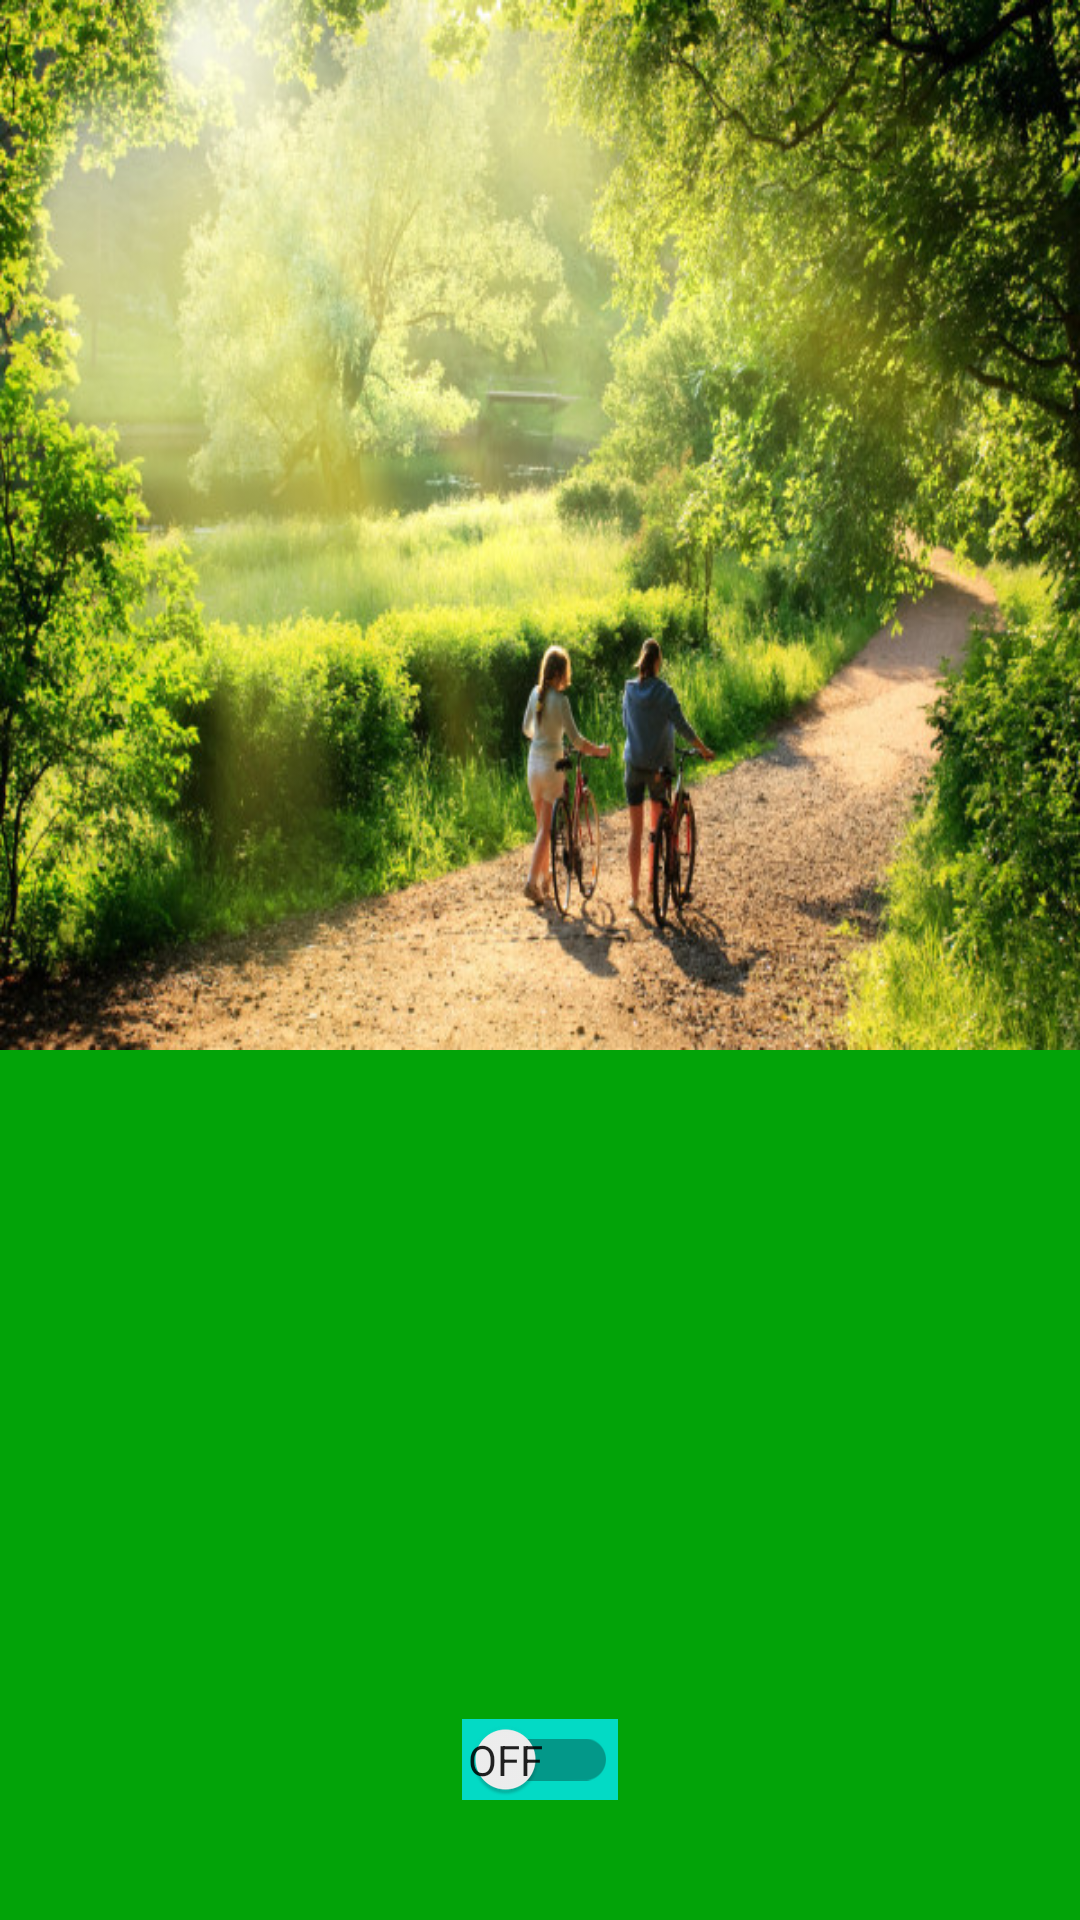

The Android layout XML behind this screen, and the referenced resources:
<!-- AndroidManifest.xml: application theme Theme.MyDz36 -->
<!-- res/layout/fragment_more.xml -->
<?xml version="1.0" encoding="utf-8"?>
<androidx.constraintlayout.widget.ConstraintLayout
    xmlns:android="http://schemas.android.com/apk/res/android"
    xmlns:app="http://schemas.android.com/apk/res-auto"
    xmlns:tools="http://schemas.android.com/tools"
    android:layout_width="match_parent"
    android:layout_height="match_parent"
    android:background="#02A308"
    tools:context=".threeFragment.MoreFragment">

        <FrameLayout
            android:id="@+id/frame"
            android:layout_width="match_parent"
            android:background="@drawable/depositphotos"
            app:layout_constraintTop_toTopOf="parent"
            android:layout_height="350dp"/>

    <androidx.constraintlayout.widget.ConstraintLayout
        android:layout_width="wrap_content"
        android:layout_height="wrap_content"
        android:layout_marginBottom="40dp"
        app:layout_constraintEnd_toEndOf="parent"
        app:layout_constraintStart_toStartOf="parent"
        android:background="@color/teal_200"
        app:layout_constraintBottom_toBottomOf="parent">

        <androidx.appcompat.widget.SwitchCompat
            android:id="@+id/switchh"
            android:layout_width="52dp"
            android:layout_height="24dp"
            android:checked="false"
            android:textOff="OFF"
            android:textOn="ON"
            app:layout_constraintBottom_toBottomOf="parent"
            app:layout_constraintEnd_toEndOf="parent"
            app:layout_constraintStart_toStartOf="parent"
            app:layout_constraintTop_toTopOf="parent"
            app:showText="true"
            />

    </androidx.constraintlayout.widget.ConstraintLayout>
</androidx.constraintlayout.widget.ConstraintLayout>
<!-- resources referenced by this layout -->
<resources>
  <!-- drawable depositphotos: jpg bitmap (drawable, 140288 bytes) -->
  <style name="Theme.MyDz36" parent="Theme.MaterialComponents.Light.NoActionBar.Bridge">
          
          <item name="colorPrimary">@color/purple_500</item>
          <item name="colorPrimaryVariant">@color/purple_700</item>
          <item name="colorOnPrimary">@color/white</item>
  
          
          <item name="colorSecondary">@color/teal_200</item>
          <item name="colorSecondaryVariant">@color/teal_700</item>
          <item name="colorOnSecondary">@color/black</item>
          
          <item name="android:statusBarColor" tools:targetApi="l">?attr/colorPrimaryVariant</item>
          
  
  
      </style>
  <!-- not gathered from this repository: default colours our renderer supplied (Android Studio template values) -->
  <color name="purple_500">#FF6200EE</color>
  <color name="purple_700">#FF3700B3</color>
  <color name="teal_200">#FF03DAC5</color>
  <color name="teal_700">#FF018786</color>
  <color name="black">#FF000000</color>
  <color name="white">#FFFFFFFF</color>
</resources>
